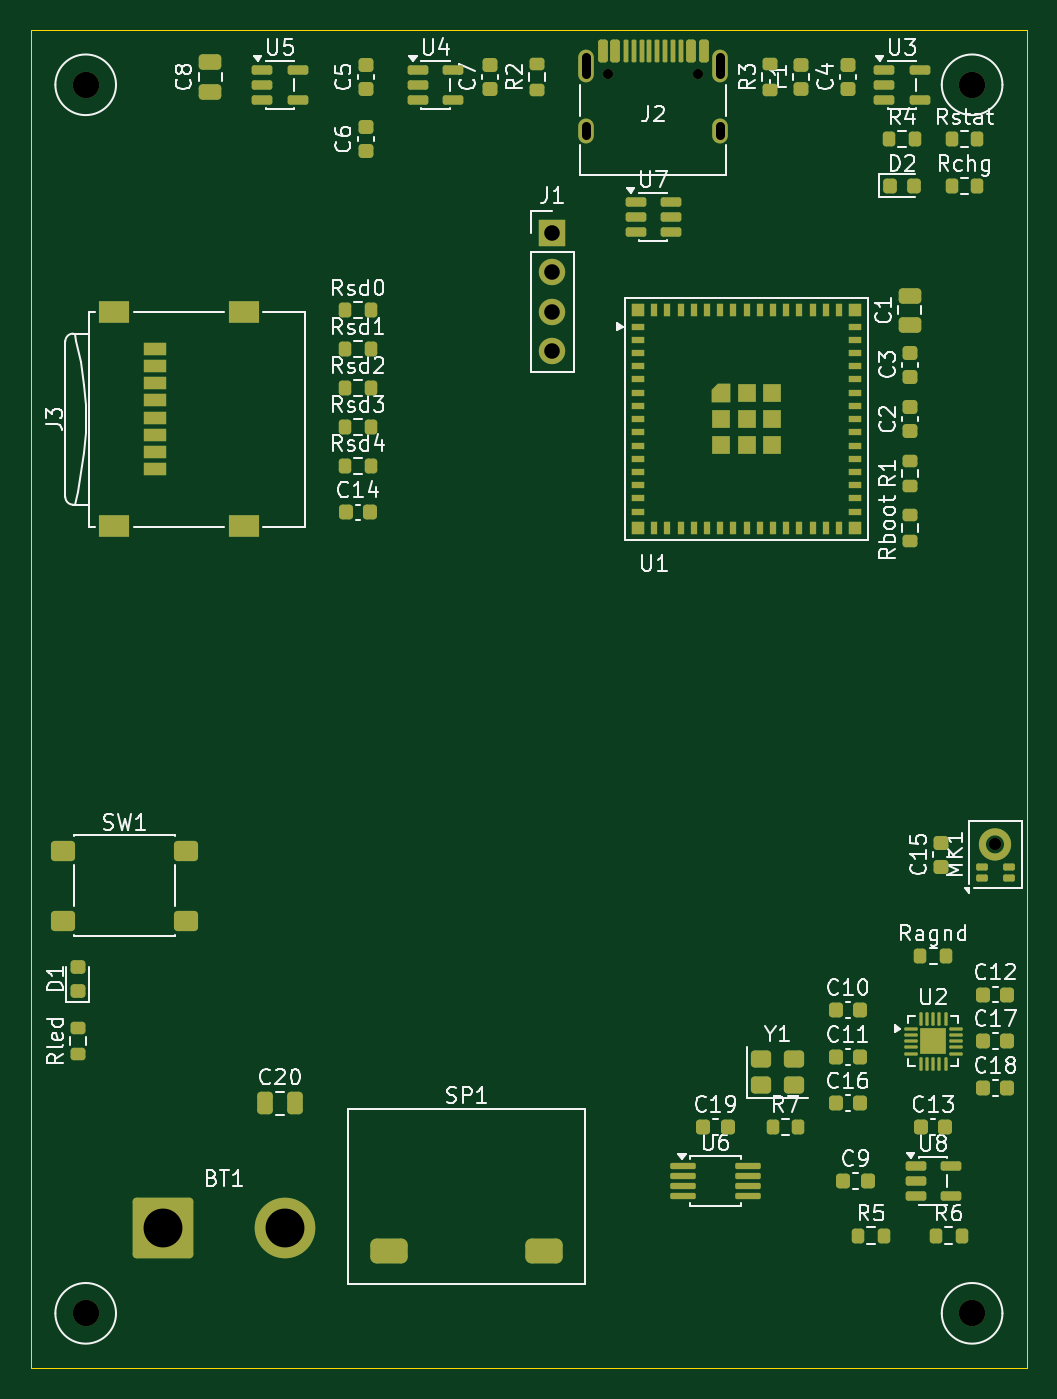
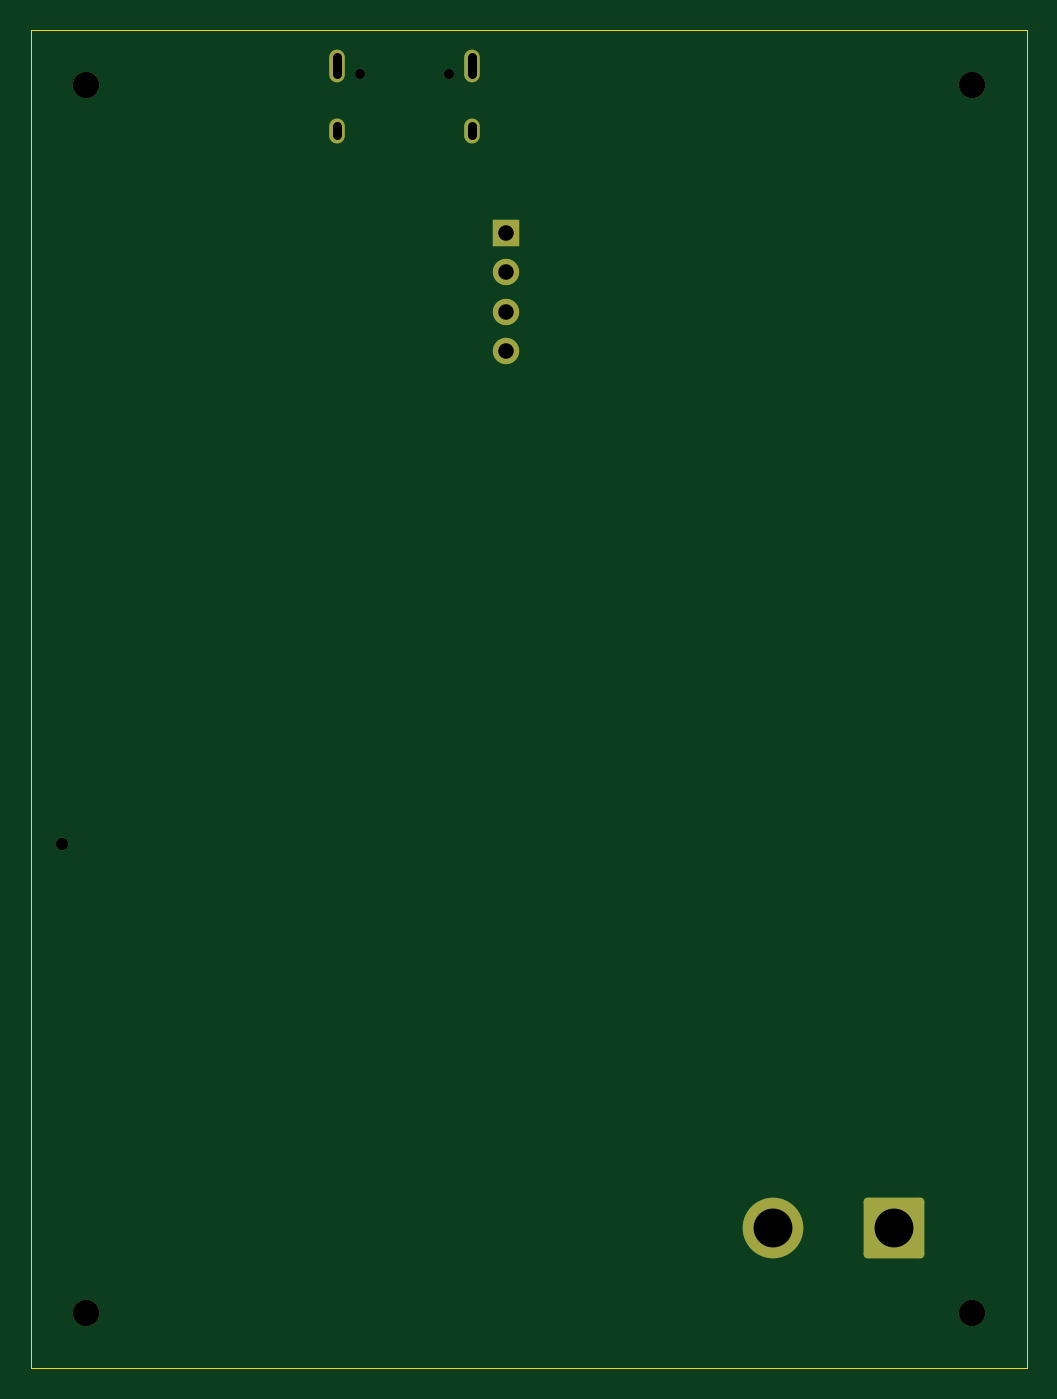
Circuit board: 11 layer files. Board 64.0 x 86.0 mm.
- bottom_copper: recorder-B_Cu.gbl (2186 bytes)
- bottom_mask: recorder-B_Mask.gbs (1995 bytes)
- paste: recorder-B_Paste.gbp (489 bytes)
- bottom_silk: recorder-B_Silkscreen.gbo (2005 bytes)
- outline: recorder-Edge_Cuts.gm1 (717 bytes)
- top_copper: recorder-F_Cu.gtl (24739 bytes)
- top_mask: recorder-F_Mask.gts (14402 bytes)
- paste: recorder-F_Paste.gtp (12814 bytes)
- top_silk: recorder-F_Silkscreen.gto (105019 bytes)
- drill: recorder-NPTH.drl (539 bytes)
- drill: recorder-PTH.drl (633 bytes)

=== bottom_copper: recorder-B_Cu.gbl (2186 bytes, source withheld) ===
=== bottom_mask: recorder-B_Mask.gbs (1995 bytes, source withheld) ===
=== paste: recorder-B_Paste.gbp ===
G04 #@! TF.GenerationSoftware,KiCad,Pcbnew,10.0.5*
G04 #@! TF.CreationDate,2026-08-30T23:55:51-05:00*
G04 #@! TF.ProjectId,recorder,7265636f-7264-4657-922e-6b696361645f,rev?*
G04 #@! TF.SameCoordinates,Original*
G04 #@! TF.FileFunction,Paste,Bot*
G04 #@! TF.FilePolarity,Positive*
%FSLAX46Y46*%
G04 Gerber Fmt 4.6, Leading zero omitted, Abs format (unit mm)*
G04 Created by KiCad (PCBNEW 10.0.5) date 2026-08-30 23:55:51*
%MOMM*%
%LPD*%
G01*
G04 APERTURE LIST*
G04 APERTURE END LIST*
M02*

=== bottom_silk: recorder-B_Silkscreen.gbo (2005 bytes, source withheld) ===
=== outline: recorder-Edge_Cuts.gm1 ===
G04 #@! TF.GenerationSoftware,KiCad,Pcbnew,10.0.5*
G04 #@! TF.CreationDate,2026-08-30T23:55:52-05:00*
G04 #@! TF.ProjectId,recorder,7265636f-7264-4657-922e-6b696361645f,rev?*
G04 #@! TF.SameCoordinates,Original*
G04 #@! TF.FileFunction,Profile,NP*
%FSLAX46Y46*%
G04 Gerber Fmt 4.6, Leading zero omitted, Abs format (unit mm)*
G04 Created by KiCad (PCBNEW 10.0.5) date 2026-08-30 23:55:52*
%MOMM*%
%LPD*%
G01*
G04 APERTURE LIST*
G04 #@! TA.AperFunction,Profile*
%ADD10C,0.050000*%
G04 #@! TD*
G04 APERTURE END LIST*
D10*
X-32000000Y43000000D02*
X32000000Y43000000D01*
X-32000000Y-43000000D02*
X-32000000Y43000000D01*
X32000000Y43000000D02*
X32000000Y-43000000D01*
X32000000Y-43000000D02*
X-32000000Y-43000000D01*
M02*

=== top_copper: recorder-F_Cu.gtl (24739 bytes, source omitted) ===
=== top_mask: recorder-F_Mask.gts (14402 bytes, source omitted) ===
=== paste: recorder-F_Paste.gtp (12814 bytes, source omitted) ===
=== top_silk: recorder-F_Silkscreen.gto (105019 bytes, source omitted) ===
=== drill: recorder-NPTH.drl ===
M48
; DRILL file KiCad 10.0.5 date 2026-08-30T23:55:52
; FORMAT={-:-/ absolute / metric / decimal}
; #@! TF.CreationDate,2026-08-30T23:55:52-05:00
; #@! TF.GenerationSoftware,Kicad,Pcbnew,10.0.5
; #@! TF.FileFunction,NonPlated,1,4,NPTH
FMAT,2
METRIC
; #@! TA.AperFunction,NonPlated,NPTH,ComponentDrill
T1C0.650
; #@! TA.AperFunction,NonPlated,NPTH,ComponentDrill
T2C0.800
; #@! TA.AperFunction,NonPlated,NPTH,ComponentDrill
T3C1.700
%
G90
G05
T1
X5.11Y40.2
X10.89Y40.2
T2
X30.0Y-9.32
T3
X-28.5Y39.5
X-28.5Y-39.5
X28.5Y39.5
X28.5Y-39.5
M30

=== drill: recorder-PTH.drl (633 bytes, source withheld) ===
